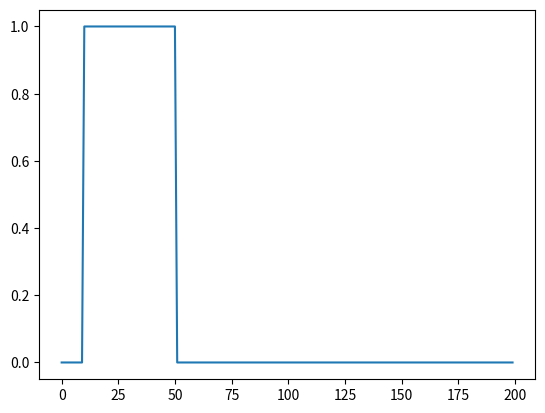

Write Python code to recreate this figure.
import numpy as np
import matplotlib.pyplot as plt
import random

class SQUARE_PULSE():
    def __init__(self, t_start, t_end, T):
        self.t_start = t_start
        self.t_end = t_end
        self.T = T
        self.current = np.array([0]*(T)).reshape(1,-1)
        self.generate()

    def generate(self):
        for t in range(self.t_start, self.t_end+1):
            self.current[0, t] = 1
        return self.current

SQ = SQUARE_PULSE(10, 50, 200).generate()
plt.plot(SQ[0,:])
plt.show()


